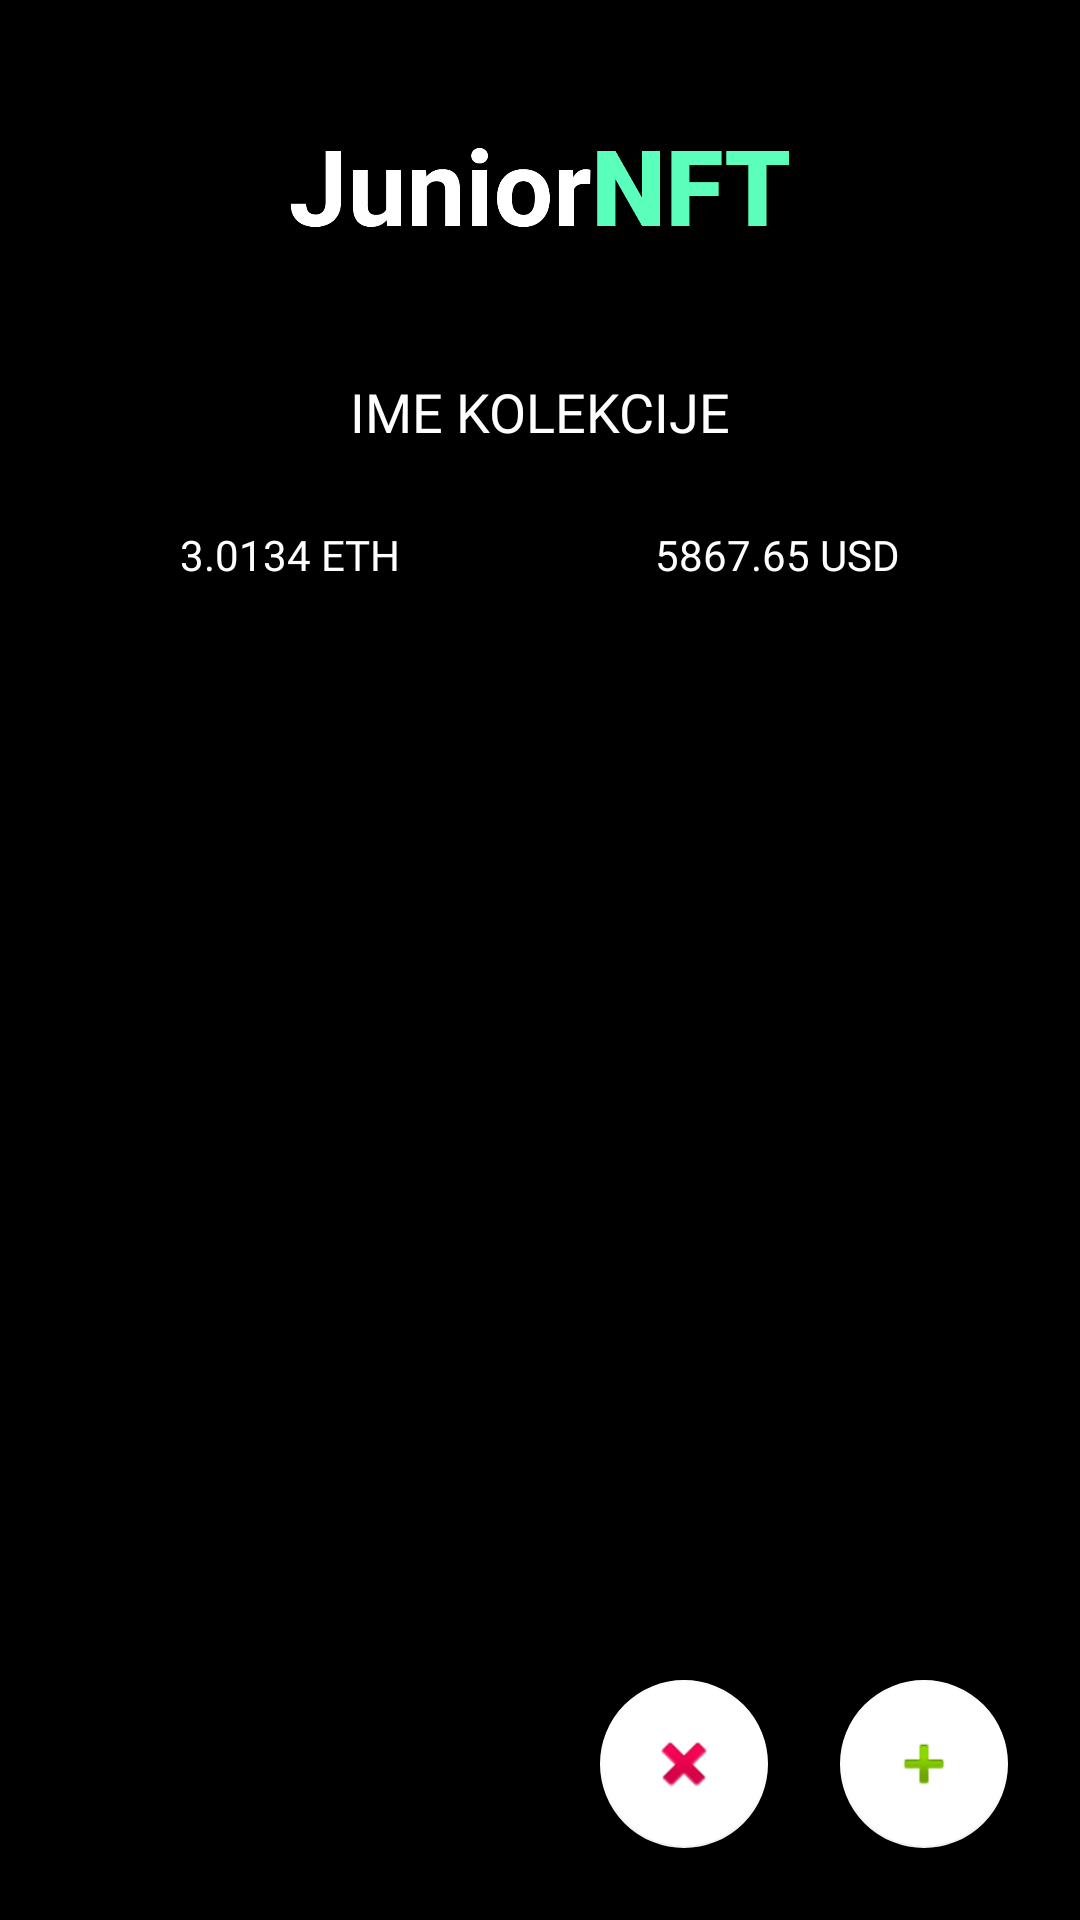

Write the Android layout XML for this screen, with the resource values it uses.
<!-- AndroidManifest.xml: activity theme Theme.AppCompat.NoActionBar -->
<!-- res/layout/activity_collection_display.xml -->
<?xml version="1.0" encoding="utf-8"?>
<androidx.constraintlayout.widget.ConstraintLayout
    xmlns:android="http://schemas.android.com/apk/res/android"
    xmlns:tools="http://schemas.android.com/tools"
    android:layout_width="match_parent"
    android:layout_height="match_parent"
    xmlns:app="http://schemas.android.com/apk/res-auto"
    tools:context=".CollectionDisplayActivity"
    android:background="@color/black">

    <ImageView
        android:id="@+id/activity_collection_display_logo_small"
        android:layout_width="180dp"
        android:layout_height="125dp"
        android:src="@drawable/nft_wallet_logo"
        android:textAlignment="center"
        app:layout_constraintLeft_toLeftOf="parent"
        app:layout_constraintRight_toRightOf="parent"
        app:layout_constraintTop_toTopOf="parent"
        />

    <TextView
        android:id="@+id/name_collection"
        android:layout_width="200dp"
        android:layout_height="wrap_content"
        android:fontFamily="@font/montserrat_bold"
        app:layout_constraintLeft_toLeftOf="parent"
        app:layout_constraintRight_toRightOf="parent"
        android:text="IME KOLEKCIJE"
        android:textSize="18dp"
        android:textColor="@color/white"
        android:gravity="center"
        app:layout_constraintTop_toBottomOf="@id/activity_collection_display_logo_small"
        />

    <RelativeLayout
        android:layout_width="match_parent"
        android:layout_height="wrap_content"
        app:layout_constraintBottom_toTopOf="@+id/nft_layout"
        app:layout_constraintTop_toBottomOf="@+id/name_collection"
        android:layout_marginLeft="50dp"
        android:layout_marginRight="50dp"
        >

        <TextView
            android:id="@+id/collection_eth_value"
            android:layout_width="wrap_content"
            android:layout_height="wrap_content"
            android:fontFamily="@font/montserrat_bold"
            android:layout_alignParentLeft="true"

            android:padding="10dp"
            android:textColor="@color/white"
            android:text="3.0134 ETH">

        </TextView>

        <TextView
            android:id="@+id/collection_usd_value"
            android:layout_width="wrap_content"
            android:layout_height="wrap_content"
            android:fontFamily="@font/montserrat_bold"
            android:layout_alignParentRight="true"
            android:padding="10dp"
            android:textColor="@color/white"
            android:text="5867.65 USD">

        </TextView>

    </RelativeLayout>

    <RelativeLayout
        android:id="@+id/nft_layout"
        android:layout_width="match_parent"
        android:layout_height="match_parent"
        app:layout_constraintLeft_toLeftOf="parent"
        app:layout_constraintRight_toRightOf="parent"
        app:layout_constraintBottom_toBottomOf="parent"
        android:layout_marginLeft="30dp"
        android:layout_marginRight="30dp"
        android:layout_marginBottom="30dp"
        android:layout_marginTop="220dp"
        >

        <androidx.recyclerview.widget.RecyclerView
            android:id="@+id/nft_list_items"
            android:layout_width="match_parent"
            android:layout_height="match_parent"
            android:background="@color/transparent"
            app:layoutManager="androidx.recyclerview.widget.LinearLayoutManager"></androidx.recyclerview.widget.RecyclerView>

    </RelativeLayout>

    <com.google.android.material.floatingactionbutton.FloatingActionButton
        android:id="@+id/fab_delete"
        android:onClick="onClickFloatingButtonDelete"
        android:layout_width="wrap_content"
        android:layout_height="wrap_content"
        android:layout_marginEnd="@dimen/margin_horizontal"
        android:layout_marginBottom="@dimen/margin_vertical"
        android:src="@android:drawable/ic_delete"
        app:backgroundTint="@color/white"
        android:layout_marginStart="@dimen/margin_horizontal"
        app:layout_constraintBottom_toBottomOf="parent"
        app:layout_constraintEnd_toStartOf="@id/fab_add" />


    <com.google.android.material.floatingactionbutton.FloatingActionButton
        android:id="@+id/fab_add"
        android:layout_width="wrap_content"
        android:layout_height="wrap_content"
        android:layout_marginStart="@dimen/margin_horizontal"
        android:layout_marginBottom="@dimen/margin_vertical"
        android:layout_marginEnd="@dimen/margin_horizontal"
        android:onClick="onClickFloatingButton"
        android:src="@android:drawable/ic_input_add"
        app:backgroundTint="@color/white"
        app:layout_constraintBottom_toBottomOf="parent"
        app:layout_constraintEnd_toEndOf="parent" />
   </androidx.constraintlayout.widget.ConstraintLayout>
<!-- resources referenced by this layout -->
<resources>
  <color name="black">#FF000000</color>
  <color name="transparent">#00000000</color>
  <color name="white">#FFFFFFFF</color>
  <dimen name="margin_horizontal">24dp</dimen>
  <dimen name="margin_vertical">24dp</dimen>
  <!-- drawable nft_wallet_logo: png bitmap (drawable, 18097 bytes) -->
</resources>
